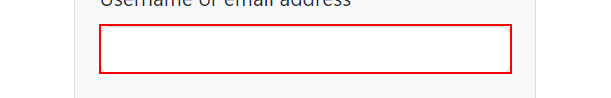
Task: contenido del curso plazzi
Workflow: logeo

Step 1: type [varUsuario] into the text box 'login_field' in window 'Sign in to GitHub · GitHub' (chrome.exe)

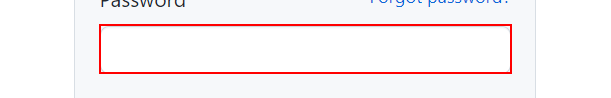
Step 2: type [varPassword] into the text box 'password' in window 'Sign in to GitHub · GitHub' (chrome.exe)

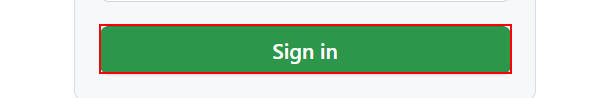
Step 3: click on the text box in window 'Sign in to GitHub · GitHub' (chrome.exe)
